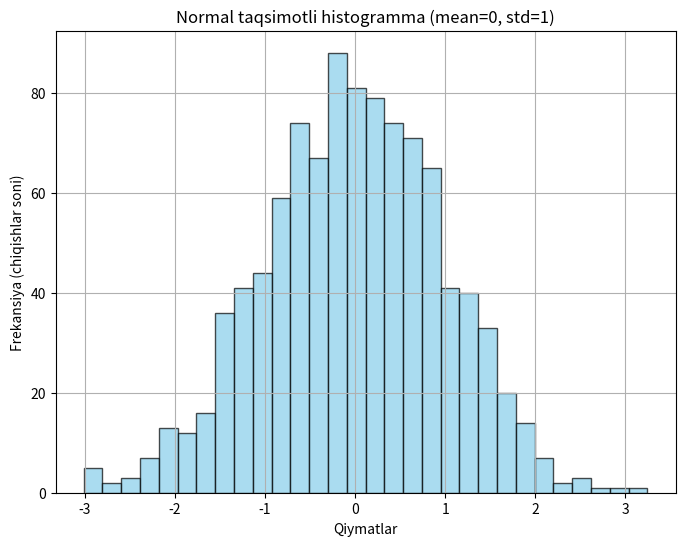

The script that saved this image:
import matplotlib.pyplot as plt
import numpy as np

data = np.random.normal(loc=0, scale=1, size=1000)

plt.figure(figsize=(8, 6))
plt.hist(data, bins=30, color='skyblue', edgecolor='black', alpha=0.7)

plt.title("Normal taqsimotli histogramma (mean=0, std=1)")
plt.xlabel("Qiymatlar")
plt.ylabel("Frekansiya (chiqishlar soni)")
plt.grid(True)

plt.show()
